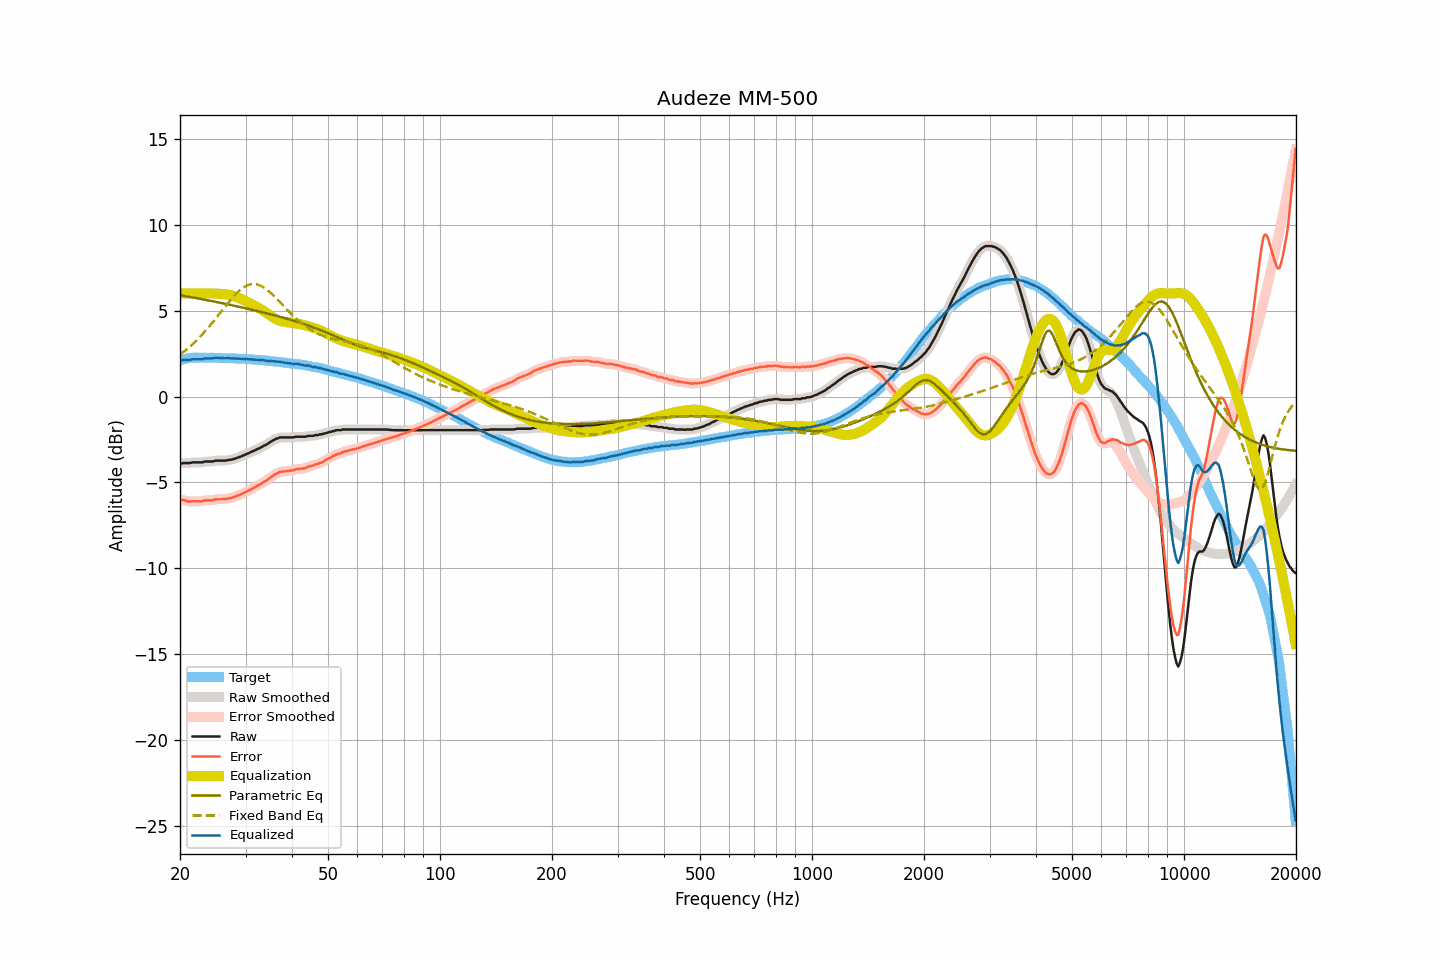

Source data for this figure (header and first rows):
frequency, raw, smoothed, error, error_smoothed, equalization, parametric_eq, fixed_band_eq, equalized_raw, equalized_smoothed, target
20.00, -3.90, -3.90, -5.99, -6.00, 6.00, 5.90, 2.44, 2.10, 2.10, 2.10
20.20, -3.90, -3.89, -6.02, -6.01, 6.00, 5.88, 2.51, 2.10, 2.11, 2.13
20.40, -3.87, -3.88, -6.02, -6.03, 6.00, 5.86, 2.58, 2.13, 2.12, 2.16
20.61, -3.87, -3.87, -6.04, -6.05, 6.00, 5.85, 2.66, 2.13, 2.13, 2.17
20.81, -3.87, -3.87, -6.07, -6.07, 6.00, 5.83, 2.73, 2.13, 2.13, 2.20
21.02, -3.87, -3.87, -6.10, -6.10, 6.00, 5.81, 2.81, 2.13, 2.13, 2.23
21.23, -3.87, -3.86, -6.11, -6.11, 6.00, 5.80, 2.89, 2.13, 2.14, 2.24
21.44, -3.85, -3.85, -6.10, -6.10, 6.00, 5.78, 2.98, 2.15, 2.15, 2.25
21.66, -3.83, -3.84, -6.09, -6.10, 6.00, 5.76, 3.06, 2.17, 2.16, 2.26
21.87, -3.83, -3.83, -6.09, -6.09, 6.00, 5.75, 3.15, 2.17, 2.17, 2.26
22.09, -3.83, -3.83, -6.10, -6.09, 6.00, 5.73, 3.24, 2.17, 2.17, 2.27
22.31, -3.83, -3.83, -6.10, -6.10, 6.00, 5.71, 3.34, 2.17, 2.17, 2.27
22.54, -3.83, -3.83, -6.10, -6.10, 6.00, 5.70, 3.43, 2.17, 2.17, 2.27
22.76, -3.83, -3.83, -6.10, -6.09, 6.00, 5.68, 3.53, 2.17, 2.17, 2.27
22.99, -3.83, -3.81, -6.09, -6.08, 6.00, 5.66, 3.63, 2.17, 2.19, 2.26
23.22, -3.79, -3.80, -6.05, -6.06, 6.00, 5.64, 3.74, 2.21, 2.20, 2.26
23.45, -3.78, -3.78, -6.03, -6.04, 6.00, 5.62, 3.84, 2.22, 2.22, 2.26
23.69, -3.78, -3.77, -6.03, -6.03, 6.00, 5.61, 3.95, 2.22, 2.23, 2.26
23.92, -3.78, -3.78, -6.03, -6.04, 6.00, 5.59, 4.06, 2.22, 2.22, 2.26
24.16, -3.78, -3.78, -6.04, -6.04, 6.00, 5.57, 4.17, 2.22, 2.22, 2.26
24.40, -3.78, -3.77, -6.04, -6.03, 6.00, 5.55, 4.28, 2.22, 2.23, 2.26
24.65, -3.76, -3.75, -6.01, -6.01, 5.99, 5.53, 4.40, 2.24, 2.24, 2.25
24.89, -3.73, -3.74, -5.98, -5.99, 5.99, 5.51, 4.51, 2.26, 2.25, 2.25
25.14, -3.73, -3.73, -5.98, -5.98, 5.99, 5.50, 4.63, 2.26, 2.26, 2.25
25.39, -3.73, -3.72, -5.98, -5.97, 5.98, 5.48, 4.75, 2.25, 2.26, 2.25
25.65, -3.73, -3.73, -5.98, -5.97, 5.98, 5.46, 4.87, 2.25, 2.25, 2.25
25.91, -3.73, -3.73, -5.97, -5.97, 5.97, 5.44, 4.99, 2.24, 2.24, 2.24
26.16, -3.73, -3.73, -5.96, -5.97, 5.96, 5.42, 5.11, 2.24, 2.23, 2.24
26.43, -3.73, -3.72, -5.96, -5.96, 5.96, 5.40, 5.23, 2.23, 2.23, 2.24
26.69, -3.72, -3.71, -5.95, -5.95, 5.95, 5.38, 5.35, 2.23, 2.23, 2.23
26.96, -3.69, -3.70, -5.92, -5.93, 5.93, 5.36, 5.46, 2.24, 2.23, 2.23
27.23, -3.69, -3.68, -5.92, -5.91, 5.91, 5.34, 5.58, 2.22, 2.23, 2.23
27.50, -3.67, -3.66, -5.90, -5.89, 5.89, 5.32, 5.69, 2.22, 2.22, 2.23
27.77, -3.64, -3.64, -5.86, -5.87, 5.86, 5.30, 5.79, 2.22, 2.22, 2.22
28.05, -3.62, -3.61, -5.83, -5.83, 5.83, 5.28, 5.90, 2.21, 2.22, 2.22
28.33, -3.59, -3.58, -5.79, -5.79, 5.80, 5.26, 5.99, 2.21, 2.21, 2.21
28.62, -3.55, -3.55, -5.75, -5.76, 5.76, 5.24, 6.09, 2.21, 2.21, 2.20
28.90, -3.52, -3.52, -5.72, -5.72, 5.72, 5.22, 6.17, 2.20, 2.20, 2.20
29.19, -3.49, -3.48, -5.68, -5.68, 5.68, 5.20, 6.25, 2.19, 2.20, 2.19
29.48, -3.44, -3.44, -5.64, -5.64, 5.64, 5.17, 6.32, 2.20, 2.19, 2.20
29.78, -3.41, -3.40, -5.60, -5.59, 5.59, 5.15, 6.38, 2.18, 2.19, 2.19
30.08, -3.36, -3.36, -5.54, -5.55, 5.55, 5.13, 6.43, 2.19, 2.18, 2.19
30.38, -3.32, -3.32, -5.49, -5.50, 5.50, 5.11, 6.48, 2.18, 2.18, 2.17
30.68, -3.29, -3.28, -5.46, -5.45, 5.45, 5.09, 6.51, 2.16, 2.17, 2.17
30.99, -3.23, -3.24, -5.39, -5.40, 5.40, 5.07, 6.53, 2.17, 2.17, 2.16
31.30, -3.20, -3.20, -5.36, -5.35, 5.35, 5.04, 6.54, 2.16, 2.16, 2.16
31.61, -3.15, -3.15, -5.30, -5.30, 5.30, 5.02, 6.55, 2.16, 2.15, 2.16
31.93, -3.12, -3.11, -5.26, -5.25, 5.25, 5.00, 6.54, 2.13, 2.14, 2.14
32.24, -3.06, -3.07, -5.19, -5.20, 5.20, 4.98, 6.52, 2.14, 2.14, 2.13
32.57, -3.03, -3.02, -5.16, -5.15, 5.15, 4.96, 6.49, 2.12, 2.13, 2.13
32.89, -2.98, -2.97, -5.10, -5.10, 5.10, 4.93, 6.45, 2.12, 2.12, 2.13
33.22, -2.93, -2.93, -5.04, -5.04, 5.04, 4.91, 6.40, 2.11, 2.12, 2.11
33.55, -2.87, -2.87, -4.98, -4.98, 4.98, 4.89, 6.35, 2.12, 2.11, 2.11
33.89, -2.83, -2.83, -4.92, -4.93, 4.92, 4.86, 6.29, 2.09, 2.09, 2.10
34.23, -2.78, -2.77, -4.87, -4.87, 4.86, 4.84, 6.22, 2.08, 2.08, 2.09
34.57, -2.73, -2.72, -4.81, -4.80, 4.79, 4.82, 6.14, 2.07, 2.07, 2.08
34.92, -2.65, -2.66, -4.72, -4.73, 4.73, 4.79, 6.06, 2.08, 2.07, 2.07
35.27, -2.60, -2.60, -4.66, -4.66, 4.66, 4.77, 5.98, 2.06, 2.06, 2.06
35.62, -2.55, -2.54, -4.60, -4.59, 4.60, 4.74, 5.89, 2.05, 2.06, 2.05
35.97, -2.50, -2.50, -4.53, -4.54, 4.54, 4.72, 5.80, 2.04, 2.04, 2.04
... 635 more rows
